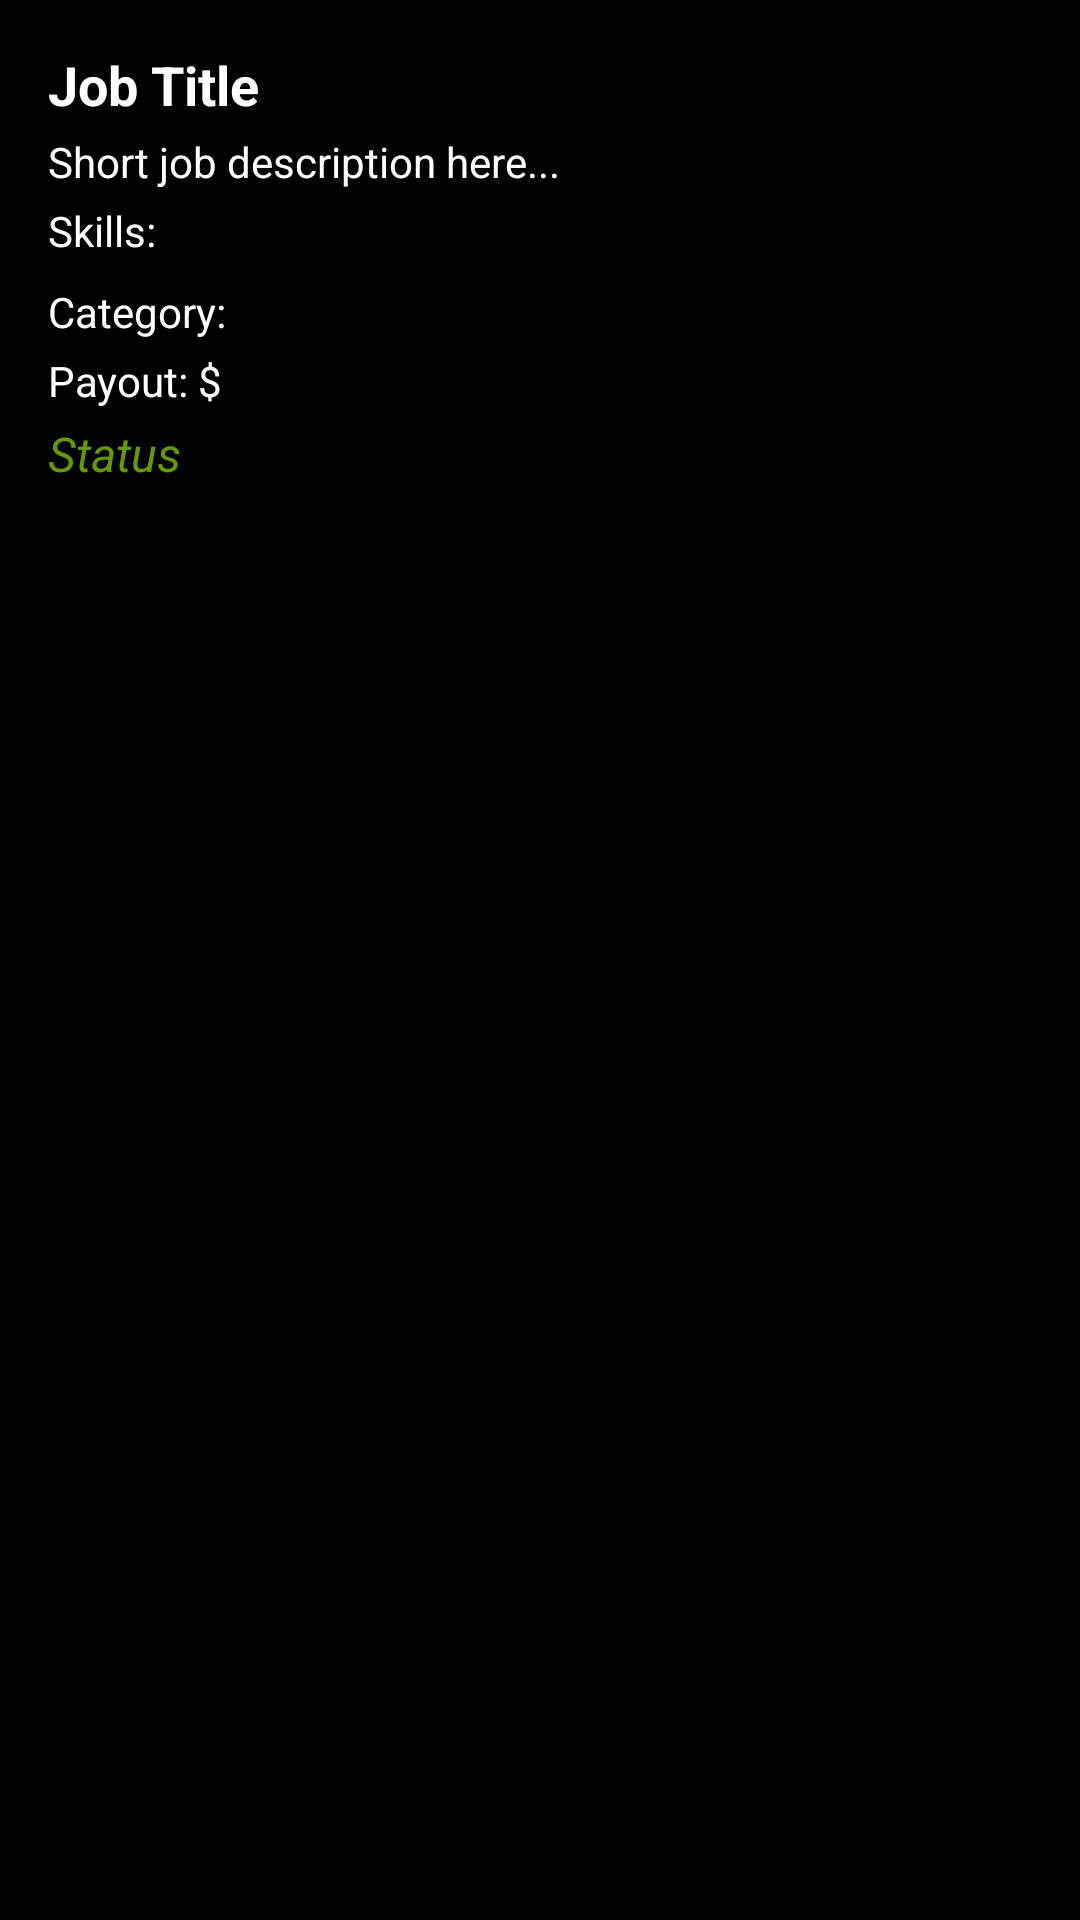

Android layout source for this screen:
<!-- AndroidManifest.xml: application theme Theme.LebRecruiter -->
<!-- res/layout/job_listing_item.xml -->
<LinearLayout xmlns:android="http://schemas.android.com/apk/res/android"
    android:layout_width="match_parent"
    android:layout_height="wrap_content"
    android:layout_margin="8dp"
    android:background="@android:color/black"
    android:elevation="4dp"
    android:orientation="vertical"
    android:padding="16dp">

    
    <TextView
        android:id="@+id/textViewJobTitle"
        android:layout_width="wrap_content"
        android:layout_height="wrap_content"
        android:layout_marginBottom="4dp"
        android:text="Job Title"
        android:textColor="@android:color/white"
        android:textSize="18sp"
        android:textStyle="bold" />

    
    <TextView
        android:id="@+id/textViewJobDescription"
        android:layout_width="wrap_content"
        android:layout_height="wrap_content"
        android:layout_marginBottom="4dp"
        android:ellipsize="end"
        android:maxLines="2"
        android:text="Short job description here..."
        android:textColor="@android:color/white"
        android:textSize="14sp" />

    
    <TextView
        android:id="@+id/textViewJobSkills"
        android:layout_width="wrap_content"
        android:layout_height="wrap_content"
        android:layout_marginBottom="4dp"
        android:text="Skills: "
        android:textColor="@android:color/white"
        android:textSize="14sp" />

    <TextView
        android:id="@+id/textViewJobCategory"
        android:layout_width="wrap_content"
        android:layout_height="wrap_content"
        android:layout_marginTop="4dp"
        android:layout_marginBottom="4dp"
        android:text="Category: "
        android:textColor="@android:color/white"
        android:textSize="14sp" />

    
    <TextView
        android:id="@+id/textViewJobPayout"
        android:layout_width="wrap_content"
        android:layout_height="wrap_content"
        android:layout_marginBottom="4dp"
        android:text="Payout: $"
        android:textColor="@android:color/white"
        android:textSize="14sp" />

    
    <TextView
        android:id="@+id/textViewJobStatus"
        android:layout_width="wrap_content"
        android:layout_height="wrap_content"
        android:gravity="end|center_vertical"
        android:text="Status"
        android:textColor="@android:color/holo_green_dark"
        android:textSize="16sp"
        android:textStyle="italic" />
</LinearLayout>
<!-- resources referenced by this layout -->
<resources>
  <style name="Theme.LebRecruiter" parent="Base.Theme.LebRecruiter" />
  <style name="Base.Theme.LebRecruiter" parent="Theme.Material3.DayNight.NoActionBar">
          
          
      </style>
</resources>
